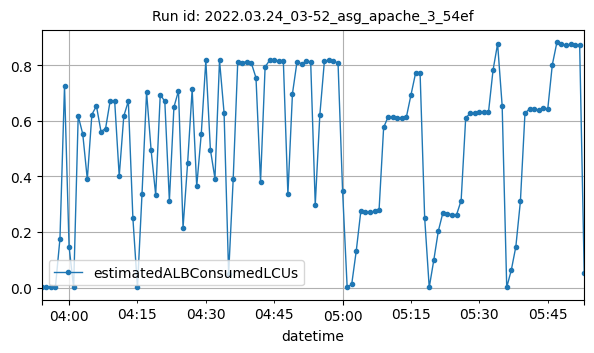

Data behind this chart, as committed beside it:
datetime, estimatedALBConsumedLCUs
2022-03-24T03:54:00Z, 0.0002
2022-03-24T03:55:00Z, 0.00022
2022-03-24T03:56:00Z, 0.00036
2022-03-24T03:57:00Z, 0.00033
2022-03-24T03:58:00Z, 0.176
2022-03-24T03:59:00Z, 0.7246
2022-03-24T04:00:00Z, 0.1467
2022-03-24T04:01:00Z, 0.0005
2022-03-24T04:02:00Z, 0.6174
2022-03-24T04:03:00Z, 0.5526
2022-03-24T04:04:00Z, 0.3893
2022-03-24T04:05:00Z, 0.6222
2022-03-24T04:06:00Z, 0.6538
2022-03-24T04:07:00Z, 0.5615
2022-03-24T04:08:00Z, 0.5719
2022-03-24T04:09:00Z, 0.6708
2022-03-24T04:10:00Z, 0.6715
2022-03-24T04:11:00Z, 0.4006
2022-03-24T04:12:00Z, 0.6169
2022-03-24T04:13:00Z, 0.6707
2022-03-24T04:14:00Z, 0.2489
2022-03-24T04:15:00Z, 0.0004
2022-03-24T04:16:00Z, 0.337
2022-03-24T04:17:00Z, 0.7029
2022-03-24T04:18:00Z, 0.4934
2022-03-24T04:19:00Z, 0.3331
2022-03-24T04:20:00Z, 0.6946
2022-03-24T04:21:00Z, 0.6697
2022-03-24T04:22:00Z, 0.3119
2022-03-24T04:23:00Z, 0.6495
2022-03-24T04:24:00Z, 0.7077
2022-03-24T04:25:00Z, 0.2151
2022-03-24T04:26:00Z, 0.447
2022-03-24T04:27:00Z, 0.7134
2022-03-24T04:28:00Z, 0.3641
2022-03-24T04:29:00Z, 0.5535
2022-03-24T04:30:00Z, 0.8173
2022-03-24T04:31:00Z, 0.496
2022-03-24T04:32:00Z, 0.3922
2022-03-24T04:33:00Z, 0.8179
2022-03-24T04:34:00Z, 0.6282
2022-03-24T04:35:00Z, 0.04973
2022-03-24T04:36:00Z, 0.3903
2022-03-24T04:37:00Z, 0.813
2022-03-24T04:38:00Z, 0.8094
2022-03-24T04:39:00Z, 0.8132
2022-03-24T04:40:00Z, 0.8068
2022-03-24T04:41:00Z, 0.7549
2022-03-24T04:42:00Z, 0.3804
2022-03-24T04:43:00Z, 0.7933
2022-03-24T04:44:00Z, 0.8184
2022-03-24T04:45:00Z, 0.8179
2022-03-24T04:46:00Z, 0.8159
2022-03-24T04:47:00Z, 0.8157
2022-03-24T04:48:00Z, 0.335
2022-03-24T04:49:00Z, 0.6976
2022-03-24T04:50:00Z, 0.8127
2022-03-24T04:51:00Z, 0.8046
2022-03-24T04:52:00Z, 0.8144
2022-03-24T04:53:00Z, 0.8109
... 60 more rows
